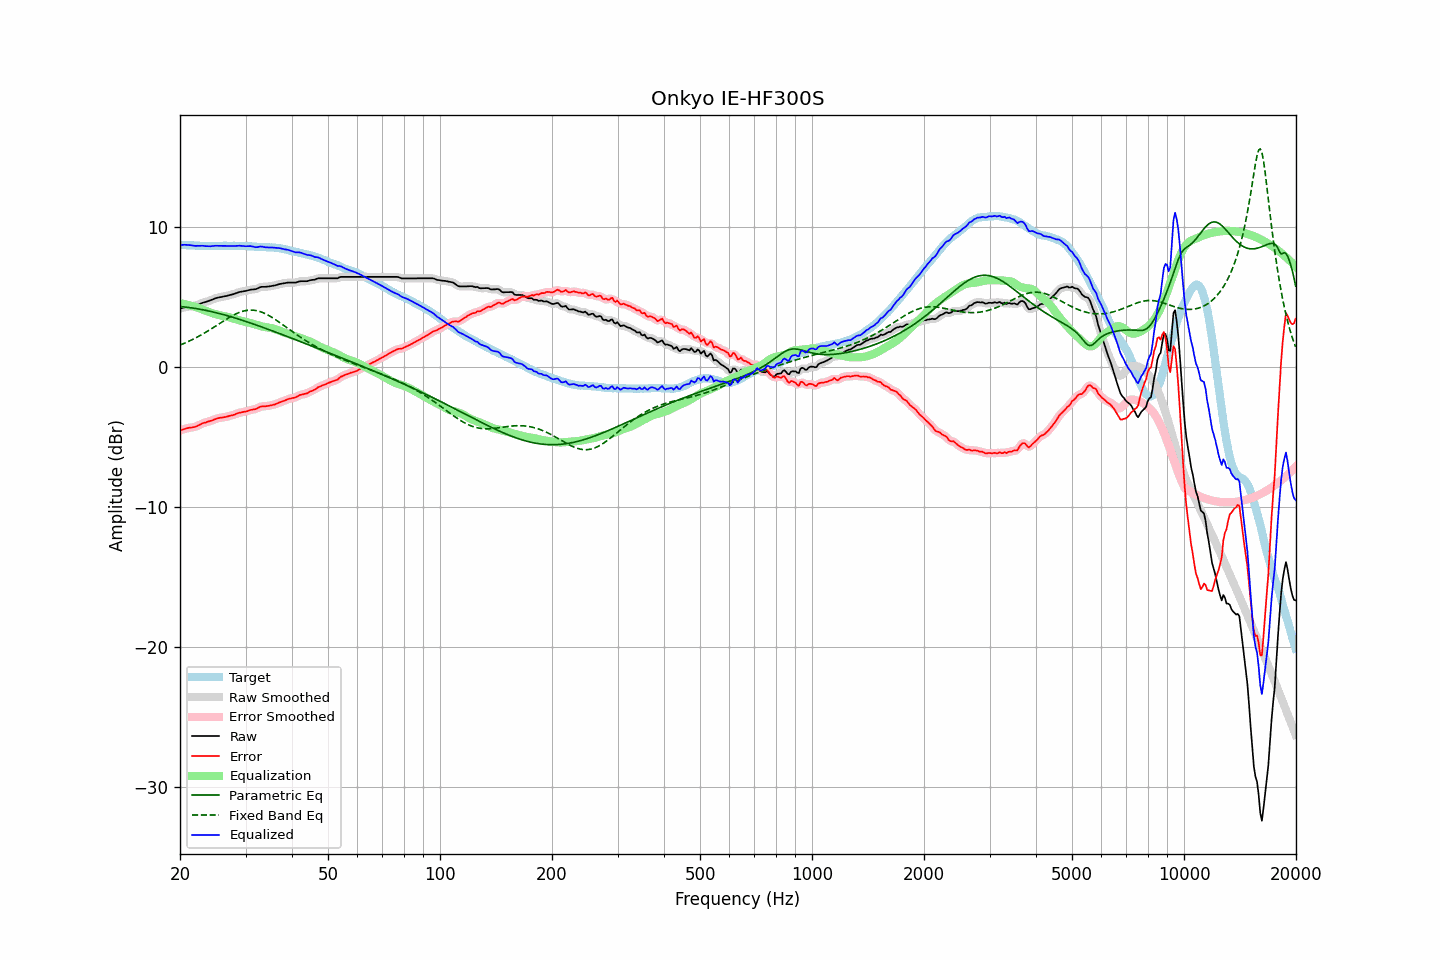

Values plotted in this chart, from the file beside it:
frequency, raw, error, smoothed, error_smoothed, equalization, parametric_eq, fixed_band_eq, equalized_raw, equalized_smoothed, target
20.00, 4.15, -4.56, 4.15, -4.56, 4.53, 4.29, 1.54, 8.69, 8.68, 8.71
20.20, 4.18, -4.52, 4.18, -4.52, 4.51, 4.28, 1.59, 8.69, 8.70, 8.70
20.40, 4.21, -4.48, 4.21, -4.48, 4.49, 4.27, 1.64, 8.70, 8.70, 8.69
20.61, 4.24, -4.45, 4.24, -4.45, 4.46, 4.26, 1.68, 8.71, 8.70, 8.69
20.81, 4.26, -4.41, 4.26, -4.41, 4.44, 4.25, 1.73, 8.70, 8.70, 8.67
21.02, 4.29, -4.38, 4.29, -4.39, 4.41, 4.23, 1.79, 8.70, 8.70, 8.67
21.23, 4.30, -4.36, 4.30, -4.36, 4.38, 4.22, 1.84, 8.68, 8.68, 8.66
21.44, 4.32, -4.35, 4.32, -4.35, 4.35, 4.20, 1.89, 8.67, 8.67, 8.67
21.66, 4.33, -4.33, 4.33, -4.33, 4.32, 4.19, 1.95, 8.65, 8.65, 8.66
21.87, 4.34, -4.31, 4.35, -4.31, 4.29, 4.17, 2.01, 8.63, 8.64, 8.65
22.09, 4.37, -4.27, 4.38, -4.27, 4.25, 4.15, 2.07, 8.62, 8.63, 8.64
22.31, 4.42, -4.22, 4.42, -4.22, 4.21, 4.13, 2.13, 8.63, 8.63, 8.64
22.54, 4.46, -4.17, 4.46, -4.17, 4.17, 4.11, 2.19, 8.63, 8.63, 8.63
22.76, 4.51, -4.11, 4.51, -4.11, 4.12, 4.09, 2.25, 8.63, 8.63, 8.62
22.99, 4.56, -4.05, 4.55, -4.06, 4.08, 4.07, 2.32, 8.64, 8.63, 8.61
23.22, 4.59, -4.01, 4.59, -4.02, 4.03, 4.05, 2.39, 8.62, 8.62, 8.60
23.45, 4.62, -3.99, 4.63, -3.98, 3.99, 4.02, 2.46, 8.61, 8.61, 8.61
23.69, 4.66, -3.94, 4.66, -3.95, 3.94, 4.00, 2.52, 8.61, 8.60, 8.60
23.92, 4.69, -3.91, 4.69, -3.91, 3.90, 3.97, 2.60, 8.60, 8.60, 8.60
24.16, 4.73, -3.88, 4.74, -3.88, 3.86, 3.95, 2.67, 8.60, 8.60, 8.61
24.40, 4.78, -3.84, 4.78, -3.84, 3.83, 3.92, 2.74, 8.61, 8.61, 8.62
24.65, 4.83, -3.79, 4.83, -3.79, 3.79, 3.89, 2.81, 8.62, 8.62, 8.62
24.89, 4.88, -3.74, 4.88, -3.74, 3.75, 3.87, 2.89, 8.63, 8.63, 8.62
25.14, 4.91, -3.70, 4.91, -3.70, 3.72, 3.84, 2.96, 8.63, 8.63, 8.61
25.39, 4.94, -3.67, 4.94, -3.67, 3.69, 3.81, 3.04, 8.63, 8.63, 8.61
25.65, 4.96, -3.65, 4.96, -3.65, 3.66, 3.78, 3.11, 8.62, 8.62, 8.61
25.91, 4.98, -3.64, 4.99, -3.64, 3.64, 3.75, 3.18, 8.62, 8.62, 8.62
26.16, 5.01, -3.62, 5.01, -3.62, 3.61, 3.72, 3.26, 8.63, 8.62, 8.63
26.43, 5.03, -3.60, 5.03, -3.60, 3.59, 3.69, 3.33, 8.62, 8.62, 8.63
26.69, 5.05, -3.58, 5.06, -3.58, 3.57, 3.65, 3.40, 8.62, 8.63, 8.63
26.96, 5.08, -3.54, 5.08, -3.54, 3.55, 3.62, 3.47, 8.63, 8.63, 8.62
27.23, 5.11, -3.51, 5.11, -3.51, 3.52, 3.59, 3.54, 8.63, 8.62, 8.62
27.50, 5.14, -3.48, 5.14, -3.49, 3.48, 3.55, 3.60, 8.62, 8.62, 8.62
27.77, 5.17, -3.46, 5.17, -3.45, 3.44, 3.52, 3.67, 8.62, 8.62, 8.63
28.05, 5.21, -3.42, 5.21, -3.41, 3.41, 3.48, 3.73, 8.62, 8.62, 8.63
28.33, 5.25, -3.36, 5.25, -3.37, 3.37, 3.45, 3.78, 8.62, 8.62, 8.61
28.62, 5.29, -3.32, 5.29, -3.33, 3.34, 3.41, 3.83, 8.63, 8.63, 8.61
28.90, 5.33, -3.29, 5.33, -3.29, 3.31, 3.38, 3.88, 8.64, 8.63, 8.62
29.19, 5.35, -3.27, 5.35, -3.27, 3.28, 3.34, 3.92, 8.63, 8.63, 8.62
29.48, 5.37, -3.24, 5.37, -3.25, 3.24, 3.30, 3.95, 8.62, 8.62, 8.61
29.78, 5.39, -3.22, 5.39, -3.23, 3.21, 3.27, 3.98, 8.61, 8.61, 8.61
30.08, 5.41, -3.21, 5.41, -3.20, 3.19, 3.23, 4.01, 8.60, 8.60, 8.62
30.38, 5.44, -3.17, 5.44, -3.17, 3.16, 3.19, 4.03, 8.61, 8.61, 8.61
30.68, 5.47, -3.12, 5.47, -3.13, 3.14, 3.15, 4.04, 8.61, 8.61, 8.59
30.99, 5.50, -3.09, 5.50, -3.09, 3.11, 3.11, 4.04, 8.61, 8.61, 8.59
31.30, 5.51, -3.07, 5.51, -3.07, 3.07, 3.07, 4.04, 8.59, 8.58, 8.58
31.61, 5.52, -3.05, 5.52, -3.06, 3.04, 3.03, 4.03, 8.56, 8.56, 8.57
31.93, 5.53, -3.03, 5.54, -3.02, 3.00, 2.99, 4.01, 8.53, 8.54, 8.56
32.24, 5.57, -2.99, 5.58, -2.98, 2.96, 2.95, 3.99, 8.53, 8.54, 8.56
32.57, 5.63, -2.91, 5.63, -2.92, 2.93, 2.91, 3.96, 8.56, 8.56, 8.54
32.89, 5.68, -2.86, 5.67, -2.87, 2.90, 2.87, 3.93, 8.58, 8.57, 8.54
33.22, 5.70, -2.84, 5.70, -2.84, 2.87, 2.83, 3.88, 8.57, 8.57, 8.54
33.55, 5.70, -2.83, 5.70, -2.83, 2.85, 2.79, 3.84, 8.55, 8.55, 8.53
33.89, 5.70, -2.84, 5.71, -2.83, 2.82, 2.74, 3.79, 8.53, 8.53, 8.54
34.23, 5.71, -2.81, 5.71, -2.82, 2.81, 2.70, 3.73, 8.52, 8.52, 8.52
34.57, 5.72, -2.80, 5.72, -2.80, 2.79, 2.66, 3.67, 8.51, 8.51, 8.52
34.92, 5.74, -2.77, 5.74, -2.78, 2.77, 2.62, 3.60, 8.51, 8.51, 8.51
35.27, 5.76, -2.76, 5.76, -2.76, 2.75, 2.57, 3.53, 8.51, 8.51, 8.52
35.62, 5.78, -2.72, 5.78, -2.73, 2.72, 2.53, 3.46, 8.50, 8.50, 8.50
35.97, 5.80, -2.70, 5.81, -2.69, 2.69, 2.49, 3.39, 8.49, 8.49, 8.50
... 635 more rows
